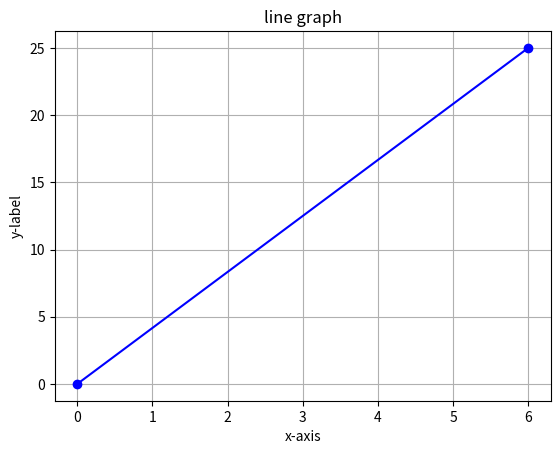

Reproduce this figure in Python.
import matplotlib.pyplot as plt

import numpy as np

xpoints = np.array([0,6]) #takes all points between 0 to 6

ypoints = np.array([0,25])

plt.plot(xpoints , ypoints , marker='o' , color='b') 

plt.title("line graph")
plt.xlabel("x-axis")
plt.ylabel("y-label")

#show grid
plt.grid(True)

plt.show()

